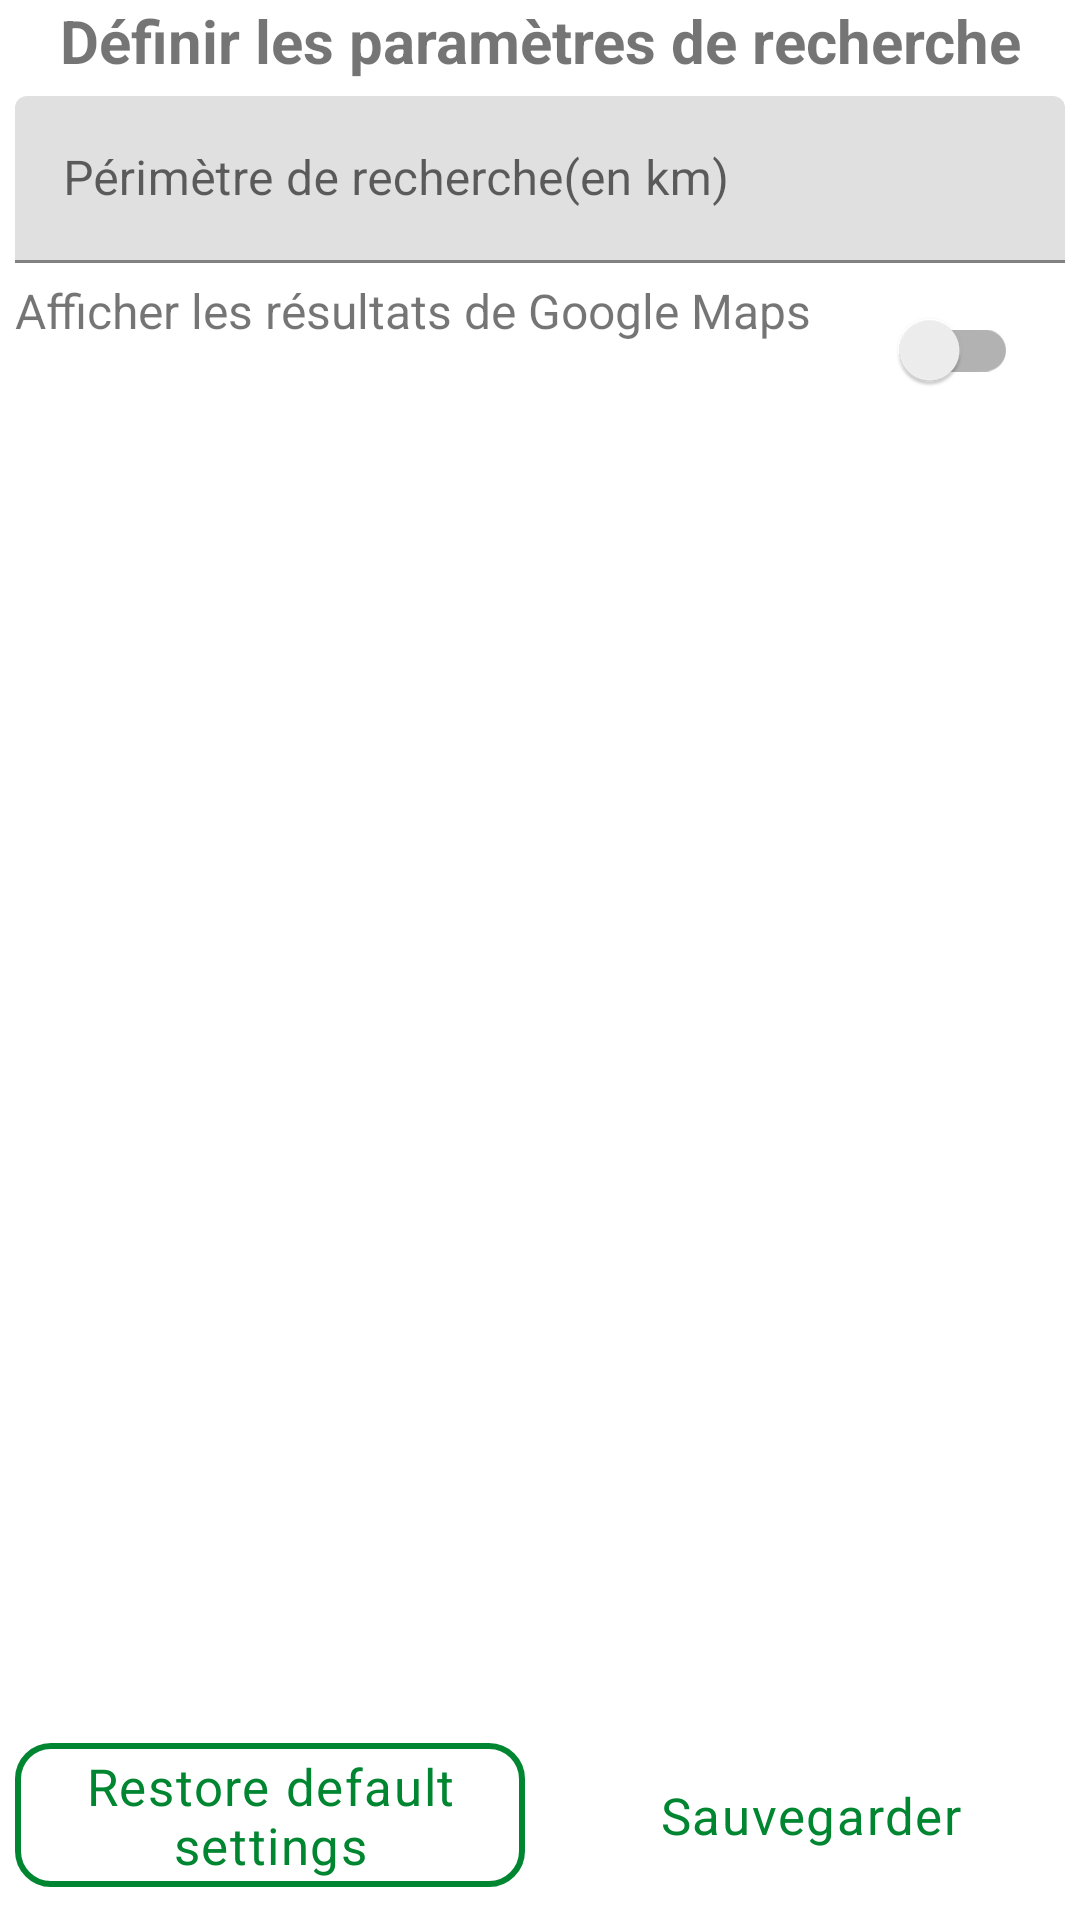

Layout XML and referenced resources for this Android screen:
<!-- AndroidManifest.xml: application theme AppTheme -->
<!-- res/layout/activity_settings.xml -->
<?xml version="1.0" encoding="utf-8"?>
<androidx.constraintlayout.widget.ConstraintLayout
    android:id="@+id/settings_container"
    xmlns:android="http://schemas.android.com/apk/res/android"
    xmlns:app="http://schemas.android.com/apk/res-auto"
    xmlns:tools="http://schemas.android.com/tools"
    android:layout_width="match_parent"
    android:layout_height="match_parent"
    android:layout_margin="5dp"
    tools:context=".settings.SettingsActivity">

    <TextView
        android:id="@+id/settings_title_custom"
        android:layout_width="match_parent"
        android:layout_height="wrap_content"
        app:layout_constraintTop_toTopOf="parent"
        app:layout_constraintStart_toStartOf="parent"
        app:layout_constraintEnd_toEndOf="parent"
        android:textAlignment="center"
        android:textStyle="bold"
        android:textSize="20sp"
        android:text="@string/settings_research_title"/>

    <com.google.android.material.textfield.TextInputLayout
        android:id="@+id/container_distance_user"
        android:layout_width="match_parent"
        android:layout_height="wrap_content"
        android:layout_margin="5dp"
        app:layout_constraintStart_toStartOf="parent"
        app:layout_constraintEnd_toEndOf="parent"
        app:layout_constraintTop_toBottomOf="@id/settings_title_custom">
        
        <com.google.android.material.textfield.TextInputEditText
            android:id="@+id/settings_edit_distance_user"
            android:layout_width="match_parent"
            android:layout_height="wrap_content"
            android:inputType="number"
            android:hint="@string/settings_radius_km"/>
    </com.google.android.material.textfield.TextInputLayout>
    
    <TextView
        android:id="@+id/settings_maps_title"
        android:layout_width="wrap_content"
        android:layout_height="wrap_content"
        android:textSize="16sp"
        android:layout_margin="5dp"
        android:text="@string/settings_got_from_maps"
        app:layout_constraintStart_toStartOf="parent"
        app:layout_constraintTop_toBottomOf="@id/container_distance_user"/>
    
    <androidx.appcompat.widget.SwitchCompat
        android:id="@+id/settings_maps_switch_btn"
        android:layout_width="wrap_content"
        android:layout_height="wrap_content"
        android:layout_marginTop="5dp"
        app:layout_constraintEnd_toEndOf="parent"
        app:layout_constraintTop_toBottomOf="@id/container_distance_user"
        app:layout_constraintStart_toEndOf="@id/settings_maps_title"/>
    
    <androidx.constraintlayout.widget.ConstraintLayout
        android:layout_width="0dp"
        android:layout_height="70dp"
        app:layout_constraintStart_toStartOf="parent"
        app:layout_constraintEnd_toEndOf="parent"
        app:layout_constraintBottom_toBottomOf="parent">

        <com.google.android.material.button.MaterialButton
            android:id="@+id/settings_reset"
            android:layout_width="0dp"
            android:layout_height="0dp"
            style="@style/ButtonHome"
            android:text="@string/default_param_btn"
            android:textSize="17sp"
            android:textColor="@color/colorPrimaryDark"
            app:strokeWidth="2dp"
            android:padding="3dp"
            app:strokeColor="@color/colorPrimaryDark"
            app:cornerRadius="12dp"
            android:layout_margin="5dp"
            android:textAppearance="@style/TextAppearance.MaterialComponents.Body1"
            app:layout_constraintStart_toStartOf="parent"
            app:layout_constraintTop_toTopOf="parent"
            app:layout_constraintBottom_toBottomOf="parent"
            app:layout_constraintEnd_toStartOf="@id/settings_save"/>

        <com.google.android.material.button.MaterialButton
            android:id="@+id/settings_save"
            android:layout_width="0dp"
            android:layout_height="0dp"
            style="@style/Widget.MaterialComponents.Button.TextButton"
            android:text="@string/settings_save"
            android:textSize="17sp"
            android:textColor="@color/colorPrimaryDark"
            app:strokeWidth="2dp"
            android:padding="3dp"
            android:background="@color/colorPrimary"
            app:strokeColor="@color/colorPrimaryDark"
            android:layout_margin="5dp"
            app:cornerRadius="12dp"
            android:textAppearance="@style/TextAppearance.MaterialComponents.Body1"
            app:layout_constraintTop_toTopOf="parent"
            app:layout_constraintBottom_toBottomOf="parent"
            app:layout_constraintEnd_toEndOf="parent"
            app:layout_constraintStart_toEndOf="@id/settings_reset"/>

    </androidx.constraintlayout.widget.ConstraintLayout>

</androidx.constraintlayout.widget.ConstraintLayout>
<!-- resources referenced by this layout -->
<resources>
  <color name="colorPrimary">#37BE5E</color>
  <color name="colorPrimaryDark">#008530</color>
  <string name="default_param_btn">Restore default settings</string>
  <string name="settings_got_from_maps">Afficher les résultats de Google Maps</string>
  <string name="settings_radius_km">Périmètre de recherche(en km)</string>
  <string name="settings_research_title">Définir les paramètres de recherche</string>
  <string name="settings_save">Sauvegarder</string>
  <style name="ButtonHome" parent="Widget.MaterialComponents.Button.TextButton">
          <item name="android:colorBackground">@color/colorPrimary</item>
      </style>
  <style name="AppTheme" parent="Theme.MaterialComponents.Light.NoActionBar">
          
          <item name="colorPrimary">@color/colorPrimary</item>
          <item name="colorPrimaryDark">@color/colorPrimaryDark</item>
          <item name="colorAccent">@color/colorAccent</item>
      </style>
  <color name="colorAccent">#664C2C</color>
</resources>
